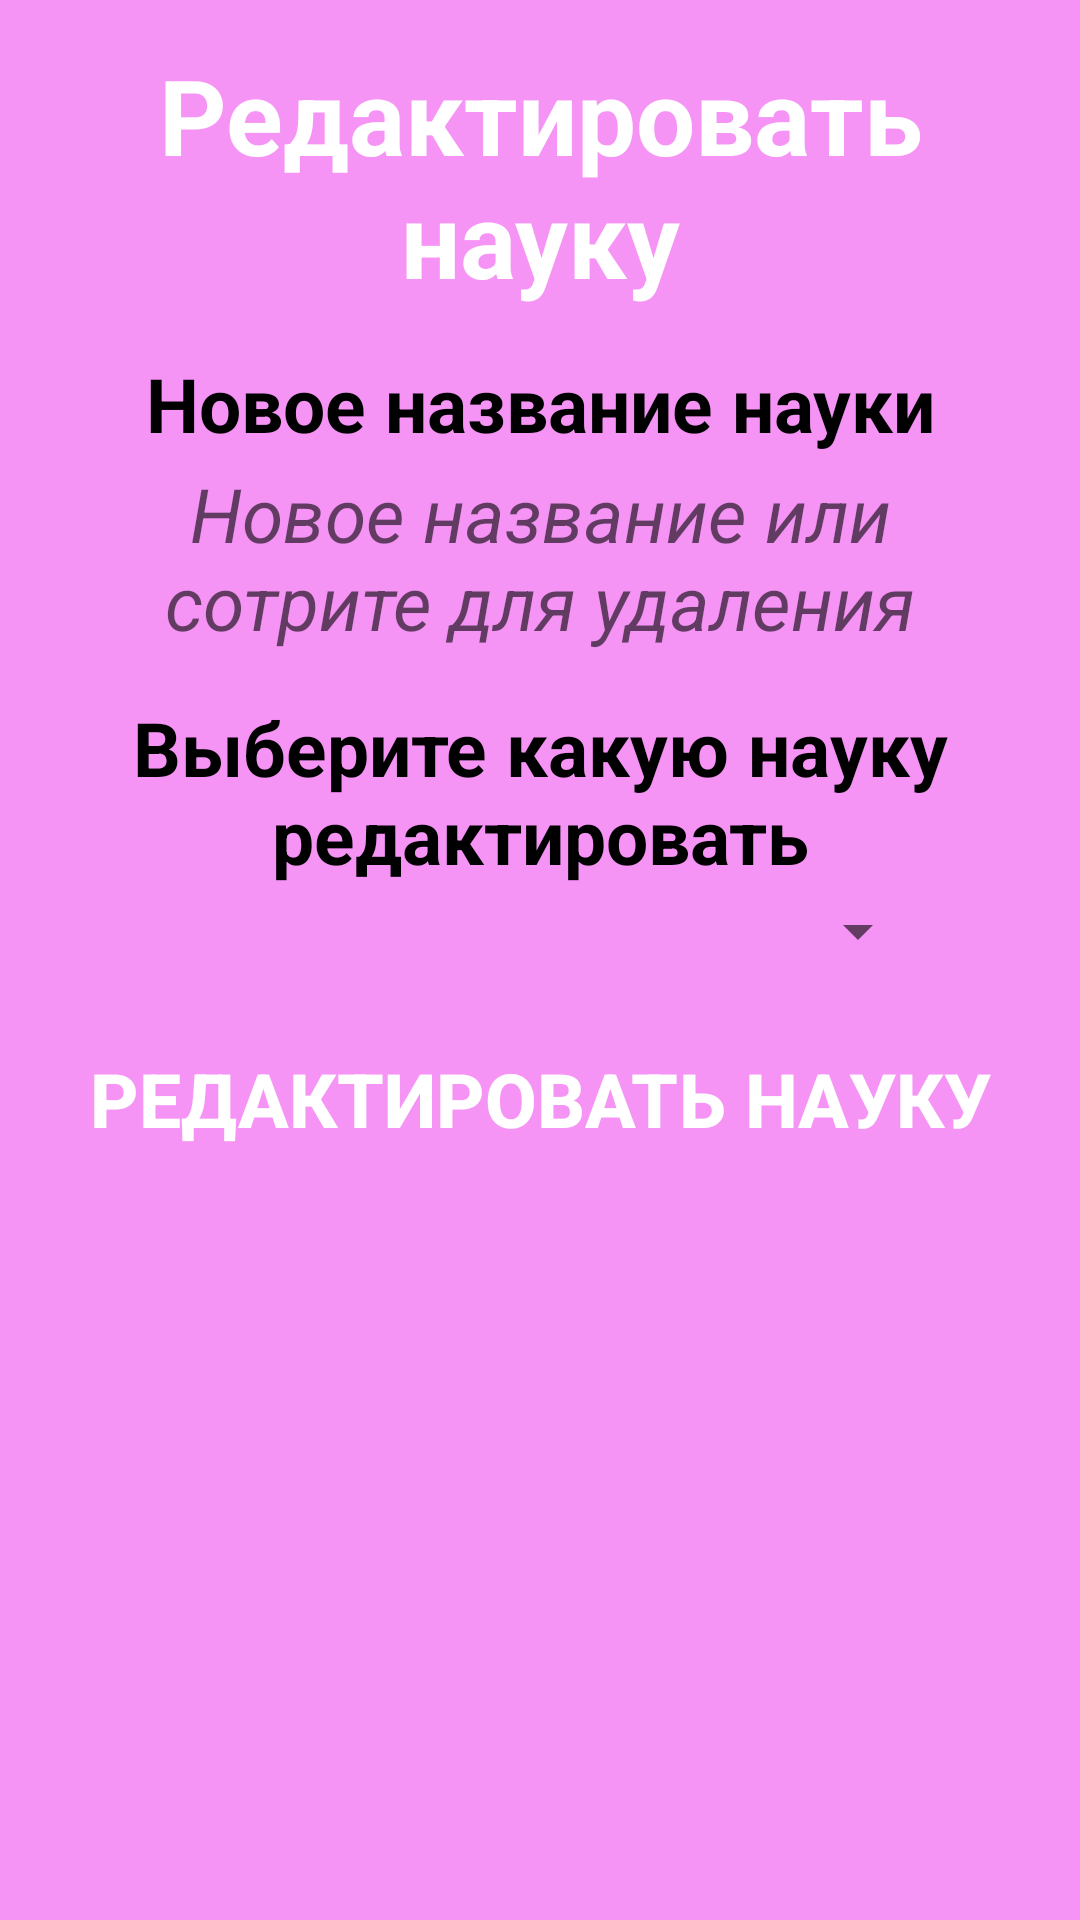

Reconstruct the res/layout file that produces this screen, plus the resources it refers to.
<!-- AndroidManifest.xml: application theme Theme.Formulas -->
<!-- res/layout/fragment_edit_science.xml -->
<?xml version="1.0" encoding="utf-8"?>

<LinearLayout xmlns:android="http://schemas.android.com/apk/res/android"
    xmlns:tools="http://schemas.android.com/tools"
    android:layout_width="match_parent"
    android:layout_height="match_parent"
    android:background="@color/color_frag_back"
    android:clickable="true"
    android:focusable="true"
    android:orientation="vertical"
    tools:context="fragment.AddFormulaFragment">

    <TextView
        android:layout_width="match_parent"
        android:layout_height="wrap_content"
        android:layout_margin="15sp"
        android:gravity="center"
        android:text="@string/edit_science"
        android:textColor="@android:color/white"
        android:textSize="35sp"
        android:textStyle="bold"/>

    <TextView
        android:layout_width="wrap_content"
        android:layout_height="wrap_content"
        android:layout_gravity="center_horizontal"
        android:gravity="center"
        android:text="@string/new_name_science"
        android:textColor="@color/black"
        android:textSize="25sp"
        android:textStyle="bold" />

    <EditText
        android:id="@+id/et_scienceName"
        android:layout_width="match_parent"
        android:layout_height="wrap_content"
        android:layout_gravity="center_horizontal"
        android:layout_marginLeft="50sp"
        android:layout_marginRight="50sp"
        android:background="@drawable/ic_back"
        android:gravity="center"
        android:hint="@string/hint_edit_science"
        android:padding="3sp"
        android:textColor="@color/white"
        android:textSize="25sp"
        android:textStyle="italic" />

    <TextView
        android:layout_width="wrap_content"
        android:layout_height="wrap_content"
        android:layout_gravity="center_horizontal"
        android:gravity="center"
        android:paddingTop="12sp"
        android:text="@string/choice_science"
        android:textColor="@color/black"
        android:textSize="25sp"
        android:textStyle="bold" />

    <androidx.appcompat.widget.AppCompatSpinner
        android:id="@+id/sp_science"
        android:layout_width="match_parent"
        android:layout_height="wrap_content"
        android:layout_gravity="center_horizontal"
        android:layout_marginLeft="50sp"
        android:layout_marginRight="50sp"
        android:padding="15sp"
        android:textColor="@color/white"
        android:textSize="25sp"
        android:textStyle="italic"/>

    <androidx.appcompat.widget.AppCompatButton
        android:id="@+id/btn_add"
        android:layout_width="wrap_content"
        android:layout_height="wrap_content"
        android:layout_gravity="center_horizontal"
        android:layout_marginTop="12sp"
        android:background="@drawable/ic_back"
        android:gravity="center"
        android:padding="12sp"
        android:text="@string/edit_science"
        android:textColor="@color/white"
        android:textSize="25sp"
        android:textStyle="bold" />




</LinearLayout>
<!-- resources referenced by this layout -->
<resources>
  <color name="black">#FF000000</color>
  <color name="color_frag_back">#F694F6</color>
  <color name="white">#FFFFFFFF</color>
  <string name="choice_science">Выберите какую науку редактировать</string>
  <string name="edit_science">Редактировать науку</string>
  <string name="hint_edit_science">Новое название или сотрите для удаления</string>
  <string name="new_name_science">Новое название науки</string>
  <style name="Theme.Formulas" parent="Theme.MaterialComponents.DayNight.NoActionBar">
          
          <item name="colorPrimary">@color/purple_500</item>
          <item name="colorPrimaryVariant">@color/purple_700</item>
          <item name="colorOnPrimary">@color/white</item>
          
          <item name="colorSecondary">@color/teal_200</item>
          <item name="colorSecondaryVariant">@color/teal_700</item>
          <item name="colorOnSecondary">@color/black</item>
          
          <item name="android:statusBarColor" tools:targetApi="l">?attr/colorPrimaryVariant</item>
          
      </style>
  <color name="purple_500">#FF6200EE</color>
  <color name="purple_700">#FF3700B3</color>
  <color name="teal_200">#FF03DAC5</color>
  <color name="teal_700">#FF018786</color>
</resources>
